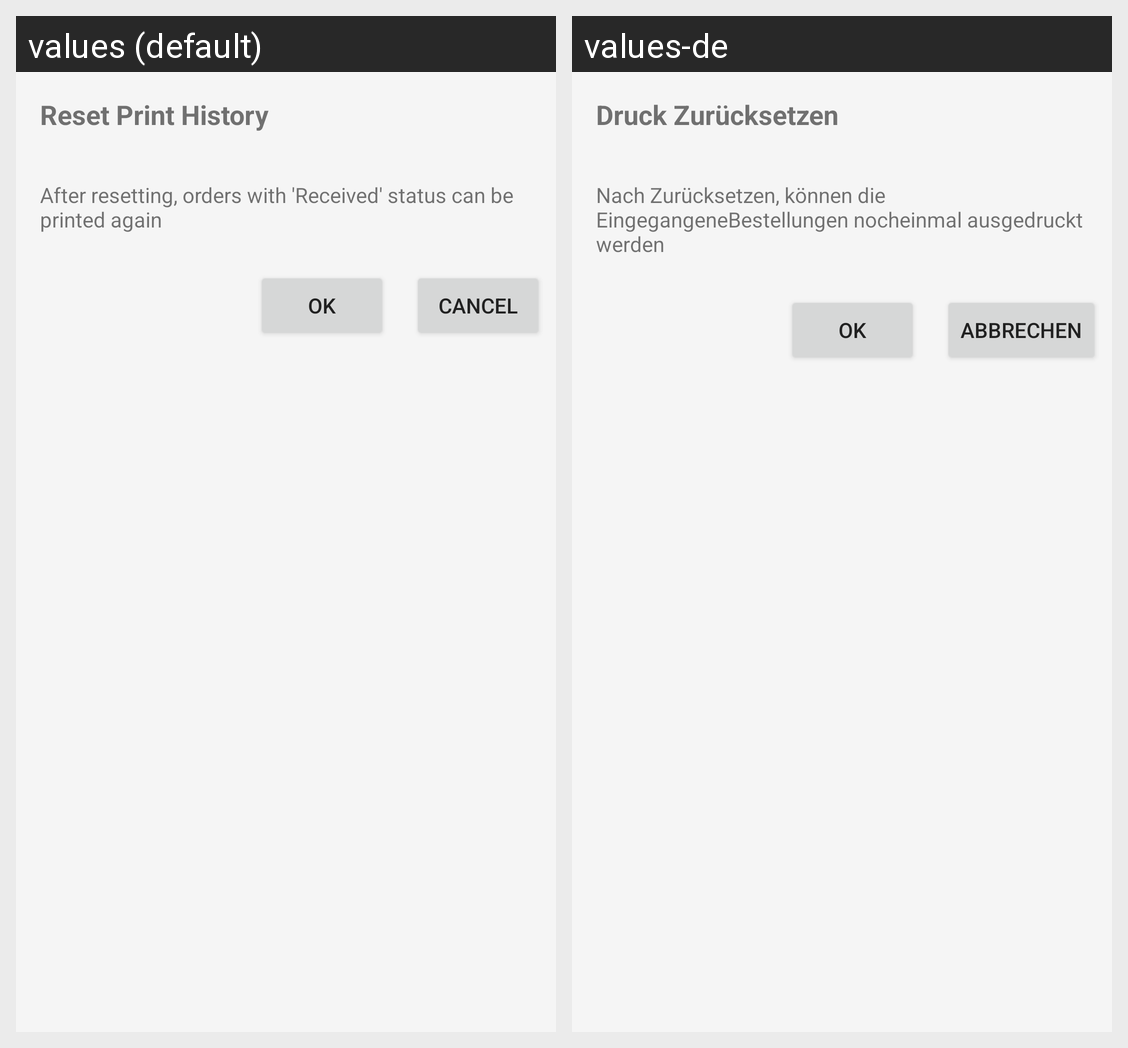

For this localized Android screen grid, give each drawn string resource with its value in every locale shown.
Android screen res/layout/popup_reset_print.xml rendered under 2 locales, left to right: values (default), values-de. Device: Nexus 5 (rendered at 1080×1920; each locale shown at half size, 540×960, under a caption strip naming it); theme AppTheme.
Strings drawn on this screen, with the default value and each locale's value (text and hints the layout hard-codes, and strings that could not be matched under every locale, appear in the picture but are not listed):

reset_print_title
  values: Reset Print History
  values-de: Druck Zurücksetzen

reset_print_description
  values: After resetting, orders with 'Received' status can be printed again
  values-de: Nach Zurücksetzen, können die EingegangeneBestellungen nocheinmal ausgedruckt werden

ok
  values: OK
  values-de: OK

cancel
  values: Cancel
  values-de: Abbrechen
